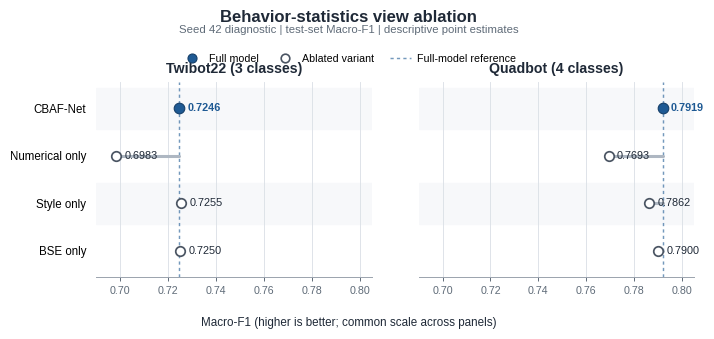

Recreate this plot in Python.
"""Create the publication figure for the seed-42 CBAF-Net ablation diagnostic."""

import argparse
from pathlib import Path

import matplotlib as mpl
import matplotlib.pyplot as plt
from matplotlib.lines import Line2D


VARIANTS = ["CBAF-Net", "Numerical only", "Style only", "BSE only"]
RESULTS = {
    "Twibot22 (3 classes)": [0.7246, 0.6983, 0.7255, 0.7250],
    "Quadbot (4 classes)": [0.7919, 0.7693, 0.7862, 0.7900],
}

# The common scale is deliberately shared across panels. This keeps the visual
# comparison honest while still making the small fixed-seed differences legible.
X_MIN = 0.690
X_MAX = 0.805
X_TICKS = [0.70, 0.72, 0.74, 0.76, 0.78, 0.80]

FULL_COLOR = "#1F5A94"
FULL_EDGE = "#163F69"
ABLATION_EDGE = "#4B5563"
ABLATION_FILL = "#FFFFFF"
CONNECTOR = "#AEB7C2"
GRID = "#DCE1E7"
TEXT = "#1F2937"
MUTED = "#5F6B78"


def configure_matplotlib() -> None:
    mpl.rcParams.update(
        {
            "font.family": "sans-serif",
            "font.sans-serif": ["Arial", "Liberation Sans", "DejaVu Sans"],
            "font.size": 8.3,
            "axes.titlesize": 10.2,
            "axes.labelsize": 8.5,
            "xtick.labelsize": 7.7,
            "ytick.labelsize": 8.3,
            "axes.linewidth": 0.7,
            "pdf.fonttype": 42,
            "ps.fonttype": 42,
            "svg.fonttype": "none",
        }
    )


def draw_panel(ax: plt.Axes, title: str, values: list[float], show_labels: bool) -> None:
    y_positions = list(range(len(VARIANTS)))[::-1]
    full_value = values[0]

    # Subtle alternating bands improve row tracking without turning the chart
    # into a table or introducing decorative framing.
    for row, y in enumerate(y_positions):
        if row % 2 == 0:
            ax.axhspan(y - 0.43, y + 0.43, color="#F7F8FA", zorder=0)

    ax.axvline(
        full_value,
        color=FULL_COLOR,
        linewidth=1.05,
        linestyle=(0, (2.2, 2.2)),
        alpha=0.62,
        zorder=1,
    )

    # Each ablated result is linked to the full-model reference. This directly
    # shows the direction and magnitude of the diagnostic change.
    for y, value in zip(y_positions[1:], values[1:]):
        ax.plot(
            [min(value, full_value), max(value, full_value)],
            [y, y],
            color=CONNECTOR,
            linewidth=2.2,
            solid_capstyle="round",
            zorder=2,
        )

    ax.scatter(
        [full_value],
        [y_positions[0]],
        s=58,
        marker="o",
        facecolor=FULL_COLOR,
        edgecolor=FULL_EDGE,
        linewidth=0.8,
        zorder=4,
    )
    ax.scatter(
        values[1:],
        y_positions[1:],
        s=47,
        marker="o",
        facecolor=ABLATION_FILL,
        edgecolor=ABLATION_EDGE,
        linewidth=1.25,
        zorder=4,
    )

    for idx, (y, value) in enumerate(zip(y_positions, values)):
        color = FULL_COLOR if idx == 0 else TEXT
        weight = "bold" if idx == 0 else "normal"
        ax.annotate(
            f"{value:.4f}",
            xy=(value, y),
            xytext=(6, 0),
            textcoords="offset points",
            ha="left",
            va="center",
            fontsize=7.8,
            color=color,
            fontweight=weight,
            zorder=5,
        )

    ax.set_title(title, color=TEXT, fontweight="bold", pad=7)
    ax.set_xlim(X_MIN, X_MAX)
    ax.set_xticks(X_TICKS)
    ax.set_ylim(-0.55, len(VARIANTS) - 0.45)
    ax.set_yticks(y_positions)
    ax.set_yticklabels(VARIANTS)
    ax.tick_params(axis="y", length=0, pad=7, labelleft=show_labels)
    ax.tick_params(axis="x", colors=MUTED, length=3, width=0.7)
    ax.grid(axis="x", color=GRID, linewidth=0.65, zorder=0)
    ax.set_axisbelow(True)

    for spine in ("top", "right", "left"):
        ax.spines[spine].set_visible(False)
    ax.spines["bottom"].set_color("#9AA3AD")


def build_figure() -> plt.Figure:
    configure_matplotlib()
    fig, axes = plt.subplots(1, 2, figsize=(7.12, 3.36), sharex=True, sharey=False)

    for index, (ax, (title, values)) in enumerate(zip(axes, RESULTS.items())):
        draw_panel(ax, title, values, show_labels=index == 0)

    fig.suptitle(
        "Behavior-statistics view ablation",
        x=0.5,
        y=0.985,
        fontsize=12.0,
        fontweight="bold",
        color=TEXT,
    )
    fig.text(
        0.5,
        0.925,
        "Seed 42 diagnostic | test-set Macro-F1 | descriptive point estimates",
        ha="center",
        va="center",
        fontsize=8.2,
        color=MUTED,
    )

    legend_handles = [
        Line2D(
            [0],
            [0],
            marker="o",
            linestyle="None",
            markerfacecolor=FULL_COLOR,
            markeredgecolor=FULL_EDGE,
            markeredgewidth=0.8,
            markersize=6.5,
            label="Full model",
        ),
        Line2D(
            [0],
            [0],
            marker="o",
            linestyle="None",
            markerfacecolor=ABLATION_FILL,
            markeredgecolor=ABLATION_EDGE,
            markeredgewidth=1.2,
            markersize=6.2,
            label="Ablated variant",
        ),
        Line2D(
            [0],
            [0],
            color=FULL_COLOR,
            linewidth=1.05,
            linestyle=(0, (2.2, 2.2)),
            alpha=0.62,
            label="Full-model reference",
        ),
    ]
    fig.legend(
        handles=legend_handles,
        loc="upper center",
        bbox_to_anchor=(0.5, 0.882),
        ncol=3,
        frameon=False,
        fontsize=7.7,
        handlelength=2.0,
        columnspacing=1.5,
        handletextpad=0.55,
    )

    fig.supxlabel("Macro-F1 (higher is better; common scale across panels)", y=0.035, fontsize=8.4, color=TEXT)
    fig.subplots_adjust(left=0.145, right=0.985, bottom=0.19, top=0.77, wspace=0.17)
    return fig


def main() -> None:
    parser = argparse.ArgumentParser(description=__doc__)
    parser.add_argument(
        "--output",
        type=Path,
        default=Path("results/figures/cbaf_net_ablation_fcs"),
        help="Output path without a file extension.",
    )
    args = parser.parse_args()
    args.output.parent.mkdir(parents=True, exist_ok=True)
    fig = build_figure()
    fig.savefig(args.output.with_suffix(".png"), dpi=600, facecolor="white")
    fig.savefig(args.output.with_suffix(".pdf"), facecolor="white")
    fig.savefig(args.output.with_suffix(".svg"), facecolor="white")
    plt.close(fig)
    print(f"Wrote {args.output}.png/.pdf/.svg")


if __name__ == "__main__":
    main()
